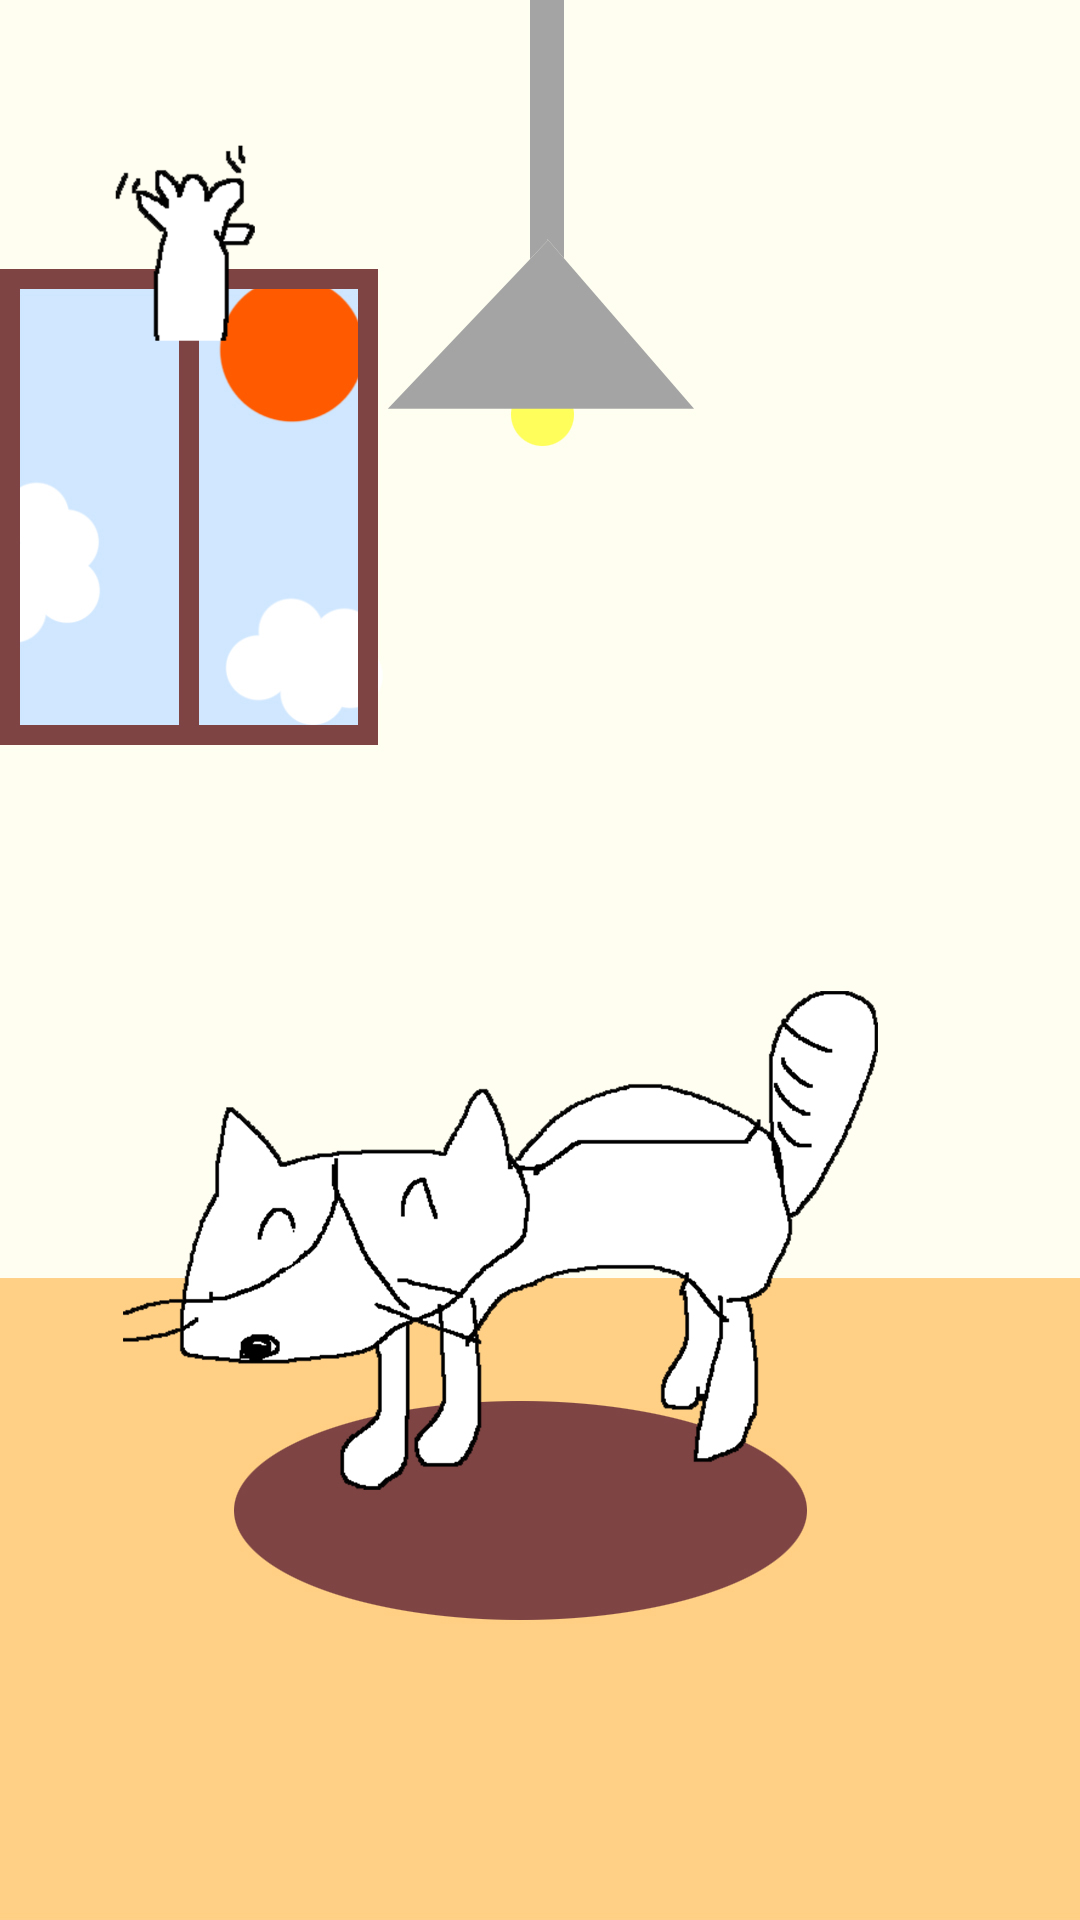

The Android layout XML behind this screen, and the referenced resources:
<!-- AndroidManifest.xml: application theme Theme.Go_Cat -->
<!-- res/layout/activity_handle.xml -->
<?xml version="1.0" encoding="utf-8"?>
<LinearLayout xmlns:android="http://schemas.android.com/apk/res/android"
    xmlns:app="http://schemas.android.com/apk/res-auto"
    xmlns:tools="http://schemas.android.com/tools"
    android:id="@+id/linearLayout1"
    android:background="@drawable/playcatbackground"
    android:layout_width="match_parent"
    android:layout_height="match_parent"
    tools:context=".MainActivity">

    <ImageView
        android:id="@+id/playcat3hand"
        android:layout_width="126dp"
        android:layout_height="151dp"
        app:srcCompat="@drawable/playcat3hand" />
</LinearLayout>
<!-- resources referenced by this layout -->
<resources>
  <!-- drawable playcat3hand: png bitmap (drawable-v24, 18193 bytes) -->
  <!-- drawable playcatbackground: jpg bitmap (drawable-v24, 275894 bytes) -->
  <style name="Theme.Go_Cat" parent="Theme.MaterialComponents.DayNight.DarkActionBar">
          
          <item name="colorPrimary">@color/purple_500</item>
          <item name="colorPrimaryVariant">@color/purple_700</item>
          <item name="colorOnPrimary">@color/white</item>
          
          <item name="colorSecondary">@color/teal_200</item>
          <item name="colorSecondaryVariant">@color/teal_700</item>
          <item name="colorOnSecondary">@color/black</item>
          
          <item name="android:statusBarColor" tools:targetApi="l">?attr/colorPrimaryVariant</item>
          
      </style>
  <!-- not gathered from this repository: default colours our renderer supplied (Android Studio template values) -->
  <color name="purple_500">#FF6200EE</color>
  <color name="purple_700">#FF3700B3</color>
  <color name="teal_200">#FF03DAC5</color>
  <color name="teal_700">#FF018786</color>
  <color name="black">#FF000000</color>
  <color name="white">#FFFFFFFF</color>
</resources>
